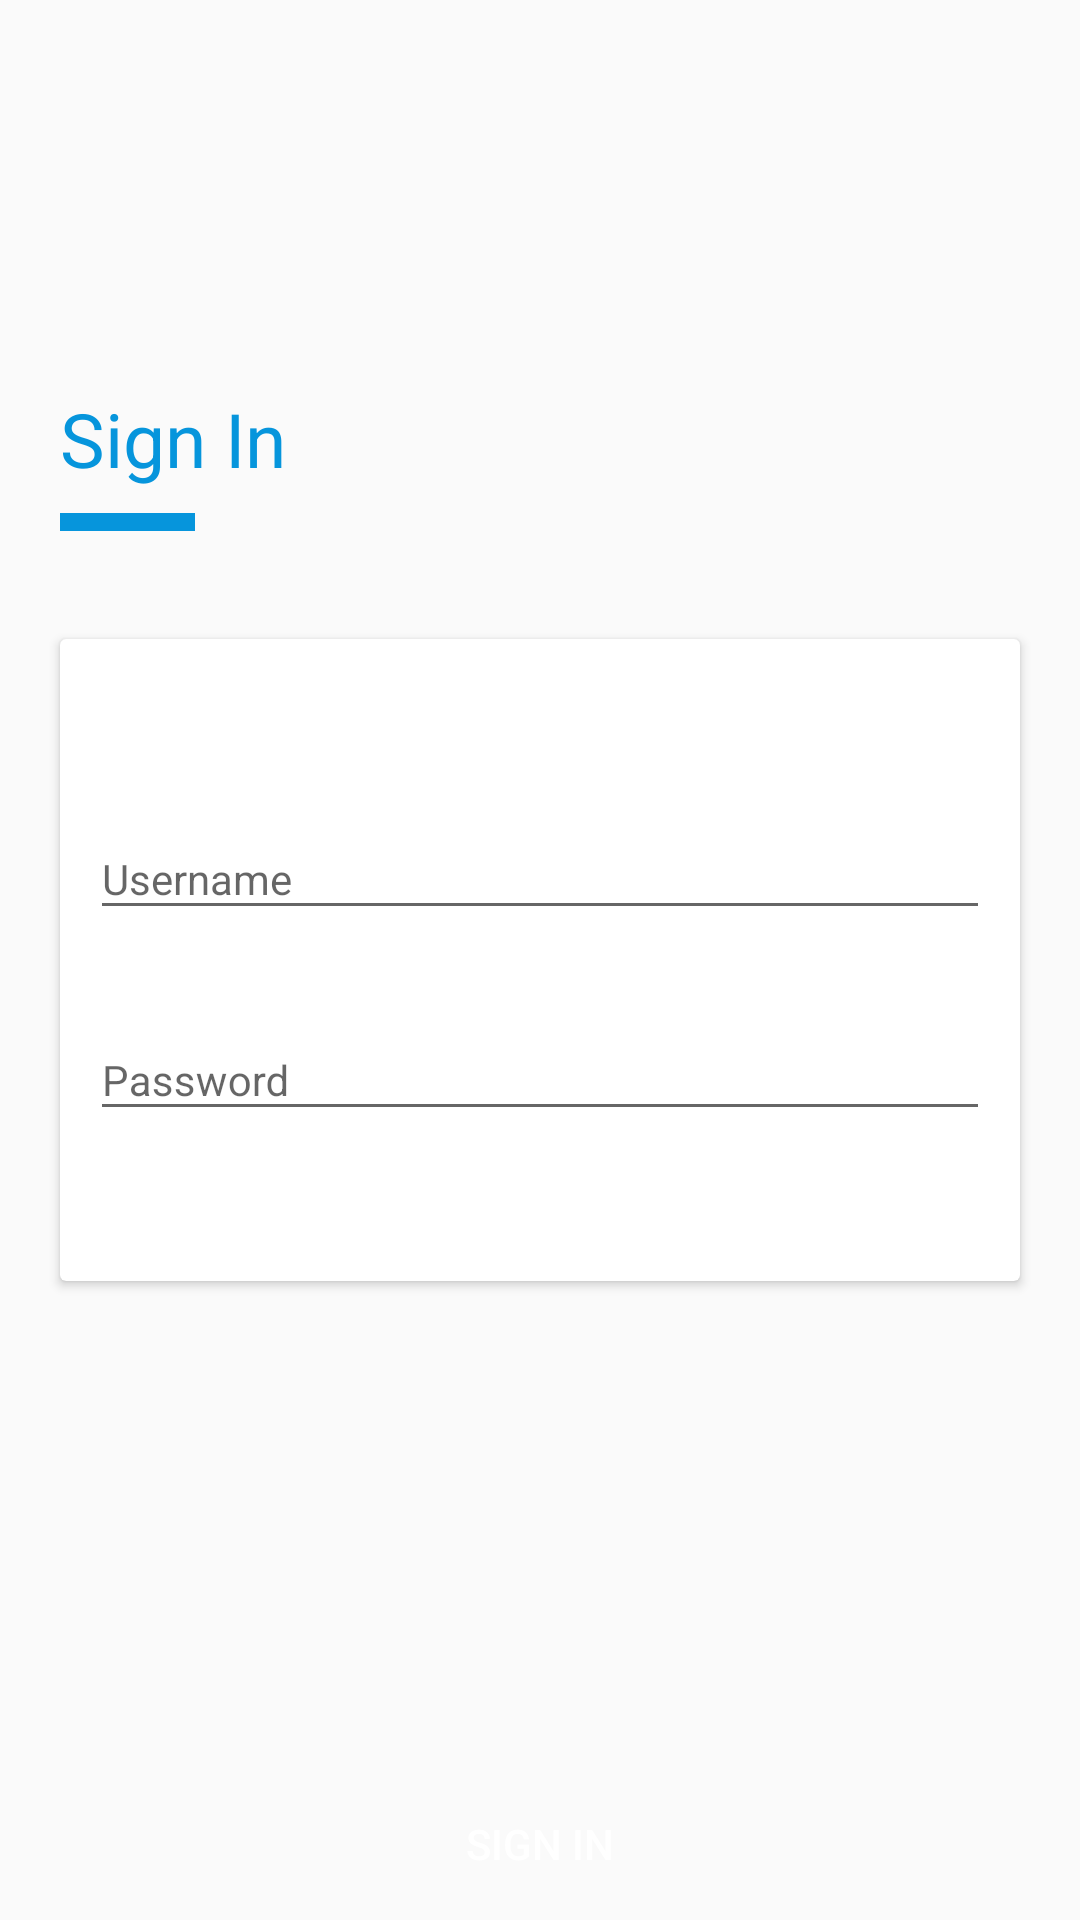

Reconstruct the res/layout file that produces this screen, plus the resources it refers to.
<!-- AndroidManifest.xml: application theme AppTheme -->
<!-- res/layout/activity_login.xml -->
<?xml version="1.0" encoding="utf-8"?>
<android.support.constraint.ConstraintLayout xmlns:android="http://schemas.android.com/apk/res/android"
    xmlns:app="http://schemas.android.com/apk/res-auto"
    xmlns:tools="http://schemas.android.com/tools"
    android:id="@+id/layout"
    android:layout_width="match_parent"
    android:layout_height="match_parent"
    tools:context=".activities.LoginActivity">

    <ScrollView
        android:layout_width="match_parent"
        android:layout_height="wrap_content"
        app:layout_constraintBottom_toBottomOf="parent"
        app:layout_constraintEnd_toEndOf="parent"
        app:layout_constraintStart_toStartOf="parent"
        app:layout_constraintTop_toTopOf="parent">

        <android.support.constraint.ConstraintLayout
            android:layout_width="match_parent"
            android:layout_height="wrap_content">

            <TextView
                android:id="@+id/text_signIn"
                android:layout_width="wrap_content"
                android:layout_height="wrap_content"
                android:layout_marginStart="20dp"
                android:layout_marginBottom="50dp"
                android:text="@string/sign_in"
                android:textColor="@color/colorPrimary"
                android:textSize="25sp"
                app:layout_constraintBottom_toTopOf="@id/cardView_signInLayout"
                app:layout_constraintStart_toStartOf="parent" />

            <View
                android:layout_width="45dp"
                android:layout_height="6dp"
                android:layout_marginStart="20dp"
                android:layout_marginTop="8dp"
                android:background="@color/colorPrimary"
                app:layout_constraintStart_toStartOf="parent"
                app:layout_constraintTop_toBottomOf="@id/text_signIn" />

            <android.support.v7.widget.CardView
                android:id="@+id/cardView_signInLayout"
                android:layout_width="match_parent"
                android:layout_height="wrap_content"
                android:layout_margin="20dp"
                app:layout_constraintBottom_toBottomOf="parent"
                app:layout_constraintEnd_toEndOf="parent"
                app:layout_constraintStart_toStartOf="parent"
                app:layout_constraintTop_toTopOf="parent">

                <LinearLayout
                    android:layout_width="match_parent"
                    android:layout_height="wrap_content"
                    android:orientation="vertical"
                    android:paddingTop="40dp"
                    android:paddingBottom="40dp">

                    <android.support.design.widget.TextInputLayout
                        android:id="@+id/textInputLayout_username"
                        android:layout_width="match_parent"
                        android:layout_height="wrap_content"
                        android:layout_margin="10dp"
                        android:hint="@string/username"
                        app:hintAnimationEnabled="false">

                        <EditText
                            android:layout_width="match_parent"
                            android:layout_height="wrap_content"
                            android:inputType="textPersonName"
                            android:textSize="14sp" />
                    </android.support.design.widget.TextInputLayout>


                    <android.support.design.widget.TextInputLayout
                        android:id="@+id/textInputLayout_password"
                        android:layout_width="match_parent"
                        android:layout_height="wrap_content"
                        android:layout_margin="10dp"
                        android:hint="@string/password"
                        app:hintAnimationEnabled="false">

                        <EditText
                            android:layout_width="match_parent"
                            android:layout_height="wrap_content"
                            android:inputType="textPassword"
                            android:textSize="14sp" />
                    </android.support.design.widget.TextInputLayout>

                    <TextView
                        android:id="@+id/text_forgetPassword"
                        android:layout_width="wrap_content"
                        android:layout_height="wrap_content"
                        android:layout_gravity="end"
                        android:layout_margin="20dp"
                        android:text="@string/forget_password"
                        android:textColor="@color/colorPrimary"
                        android:textSize="14sp"
                        android:visibility="gone" />
                </LinearLayout>

            </android.support.v7.widget.CardView>


        </android.support.constraint.ConstraintLayout>
    </ScrollView>

    <Button
        android:id="@+id/button_signIn"
        android:layout_width="match_parent"
        android:layout_height="wrap_content"
        android:layout_gravity="end"
        android:background="@drawable/background_button"
        android:padding="16dp"
        android:text="@string/sign_in"
        android:textColor="@color/colorWhite"
        android:textSize="14sp"
        app:layout_constraintBottom_toBottomOf="parent"
        app:layout_constraintEnd_toEndOf="parent"
        app:layout_constraintStart_toStartOf="parent" />
</android.support.constraint.ConstraintLayout>
<!-- resources referenced by this layout -->
<resources>
  <color name="colorPrimary">#0695dc</color>
  <color name="colorWhite">#FFFFFF</color>
  <string name="forget_password">Forget Password?</string>
  <string name="password">Password</string>
  <string name="sign_in">Sign In</string>
  <string name="username">Username</string>
  <style name="AppTheme" parent="Theme.AppCompat.Light.NoActionBar">
          
          <item name="colorPrimary">@color/colorPrimary</item>
          <item name="colorPrimaryDark">@color/colorPrimaryDark</item>
          <item name="colorAccent">@color/colorAccent</item>
      </style>
  <color name="colorPrimaryDark">#0581be</color>
  <color name="colorAccent">#c1c1c1</color>
</resources>
